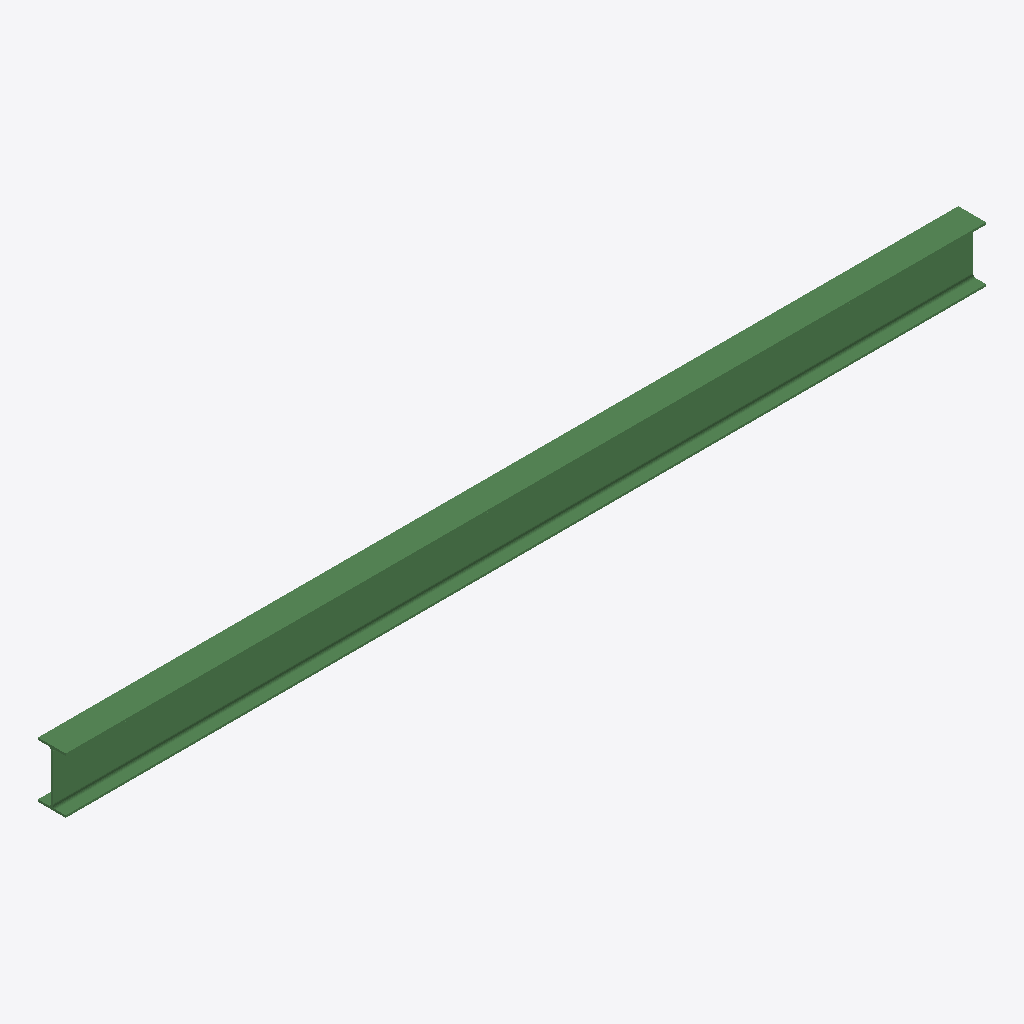
Isometric view of an IFC building model (IFC-SPF (STEP), schema IFC2X3, length unit millimetre), seen from the south-west, elements coloured by IFC class: 1 beam (green).
Extent 4.5 m × 0.1 m × 0.3 m (x, y, z). Storeys (1): Undefined at 0.00 m. Elements (1): 1 IfcBeam.

HEADER;
FILE_DESCRIPTION(('ViewDefinition[AISC_Steel_Detailing]','Option [BaseQuantities:Off]','Option [GridExport:On]','Option [Assemblies:Off]','Option [Bolts:On]','Option [Rebars:On]','Option [PourObjects:Off]','Option [Welds:On]','Option [SurfaceTreatments:On]','Option [LocationBy:0]','Option [ViewColors:Off]','Option [SectionedSpine:Off]','[2 more]'),'2;1');
FILE_NAME('b_728_Qty_1.ifc','2026-05-16T11:53:02',('GIOVANNIPC\\gcorrea'),('Structural Designer'),'IFC Database version: Work','Tekla Structures 2020 Service Pack 5, IFC Export','');
FILE_SCHEMA(('IFC2X3'));
ENDSEC;
DATA;
#37=IFCPROJECT('2G7ZFDNE16yBDU14FA92Me',#5,'Proyecto',$,$,$,$,(#11),#36);
#39=IFCSITE('2xvEzEinjBTea80yOTcujY',#5,'Obra',$,$,#38,$,$,.ELEMENT.,$,$,$,$,$);
#41=IFCBUILDING('1yuVsDcsL79e3cJlk10H6e',#5,'Undefined',$,$,#40,$,$,.ELEMENT.,$,$,$);
#43=IFCBUILDINGSTOREY('29hdEUCErFze9E_VIAceOd',#5,'Undefined',$,$,#42,$,$,.ELEMENT.,0.0);
#59=IFCBEAM('1NpSiV02j4Ih6SEok0P4lj',#44,'BEAM','IPE270','IPE270',#47,#58,'ID57cdcb1f-002b-444a-b19c-3b2b80644bed');
ENDSEC;
